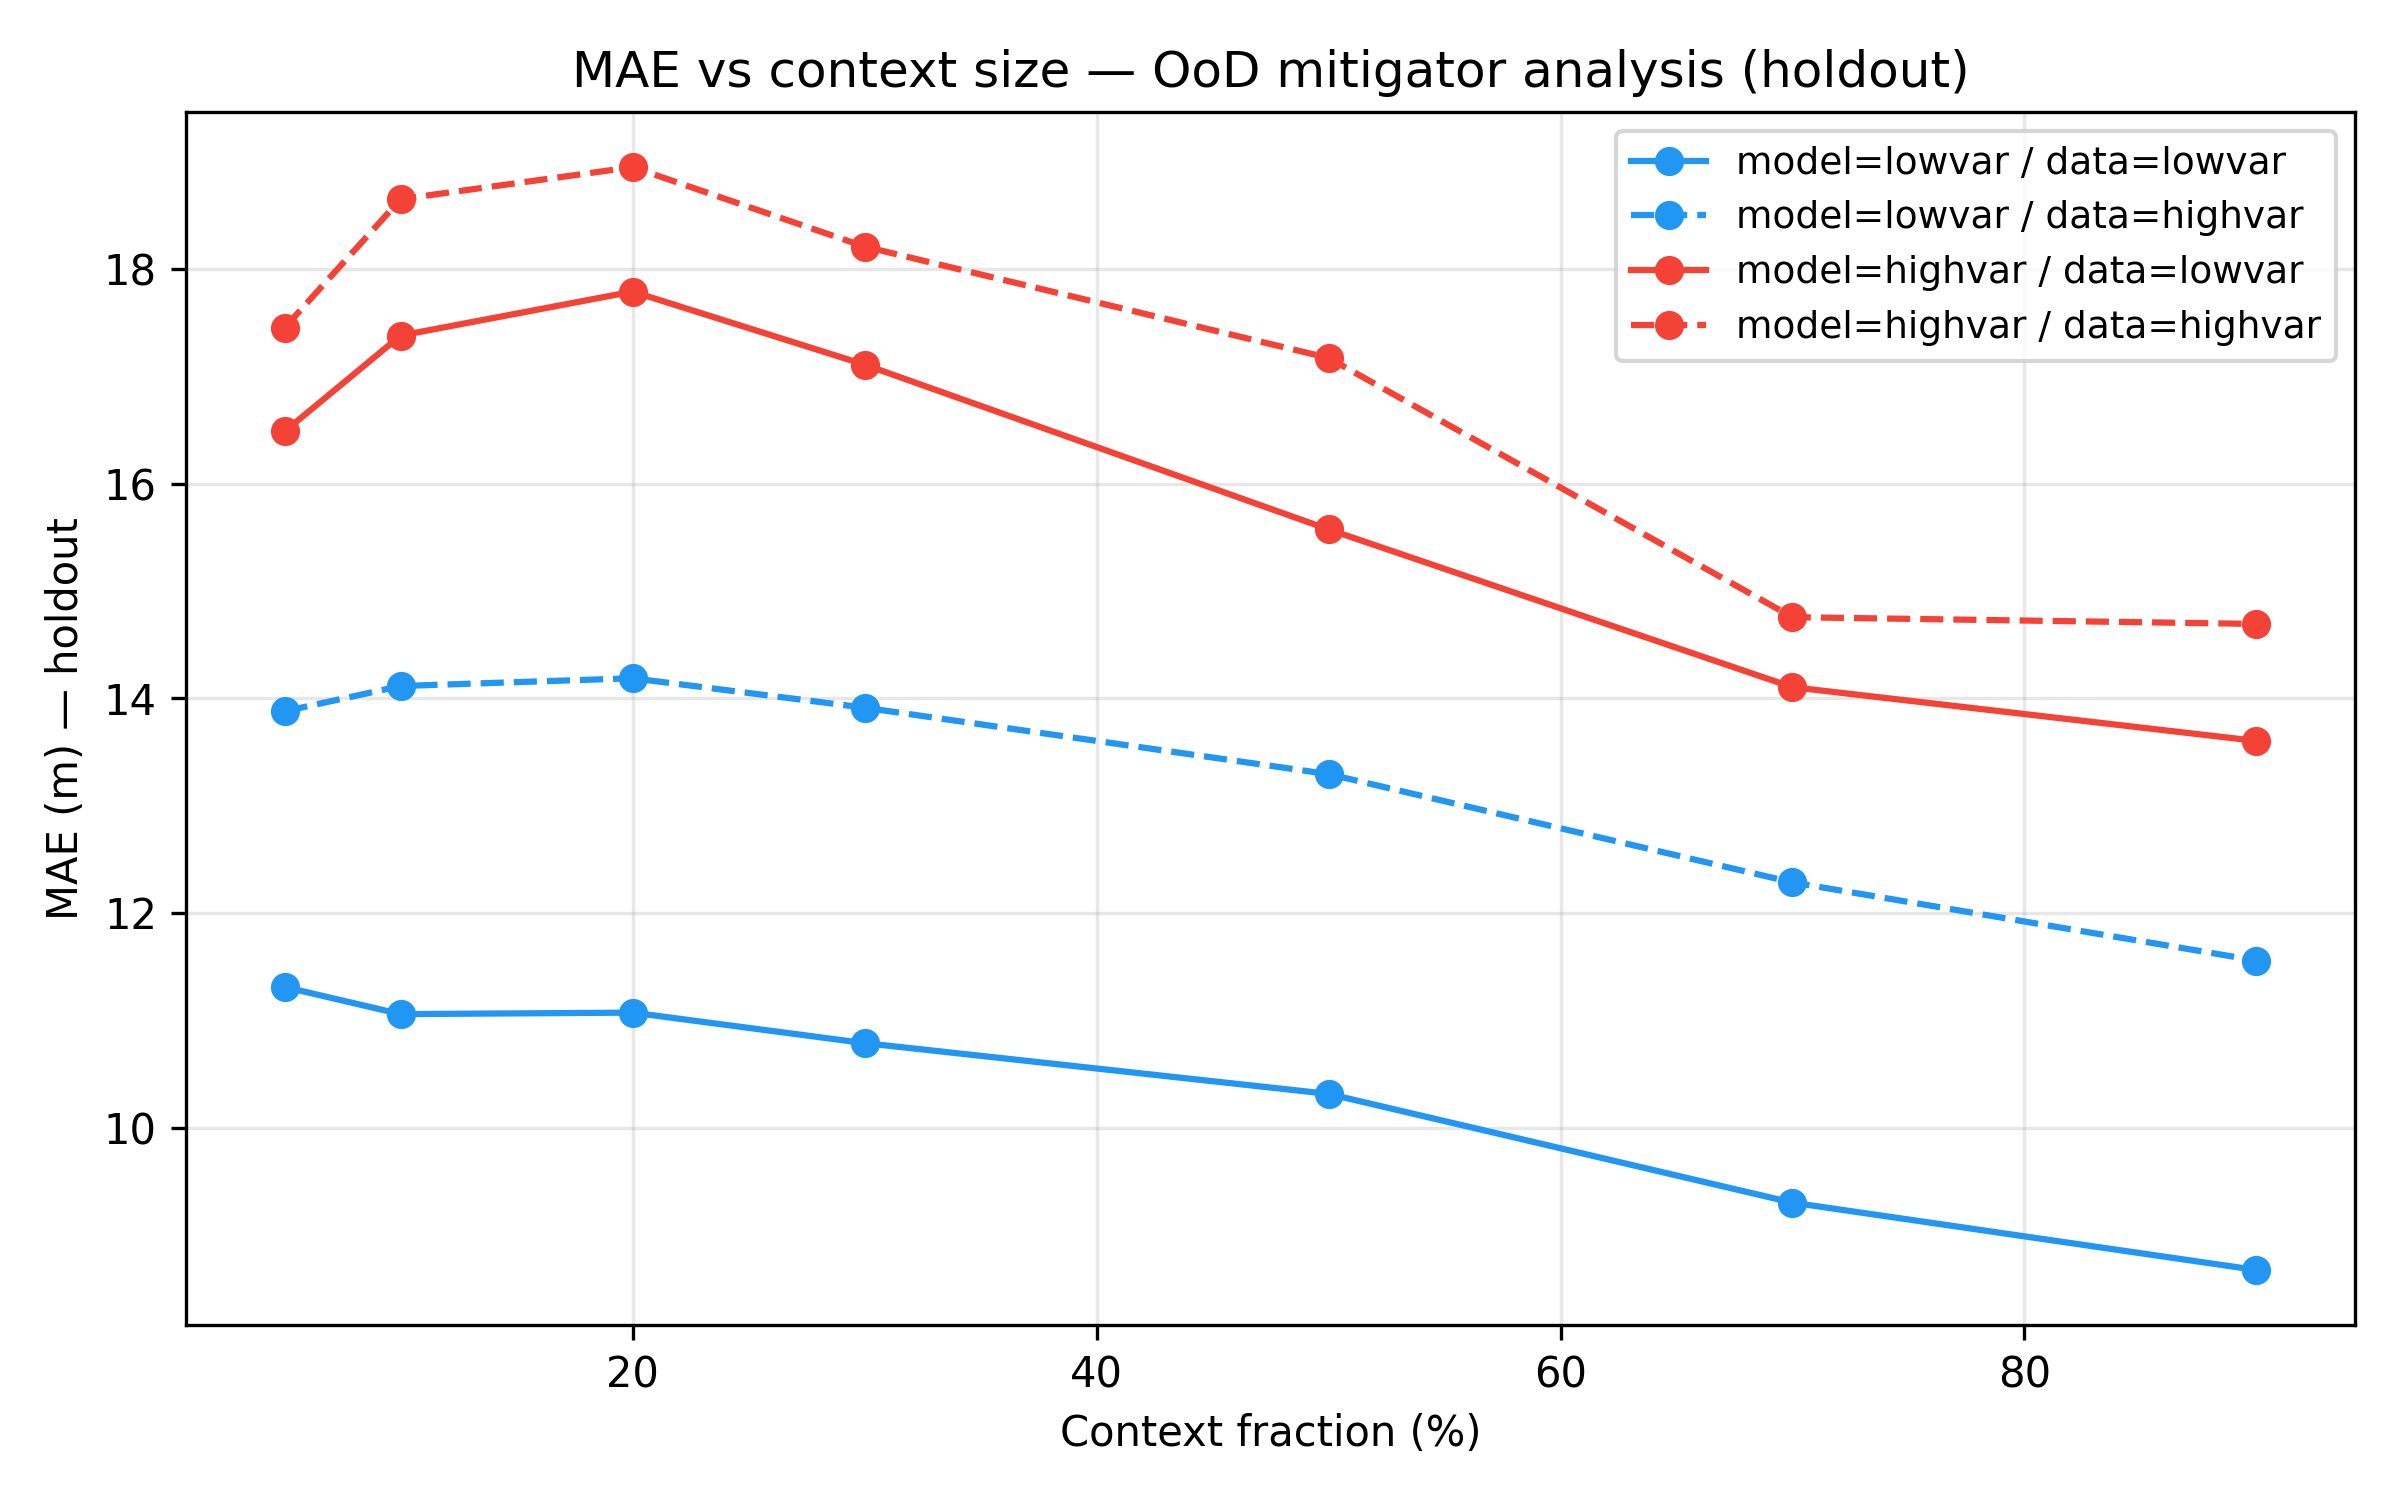

Values plotted in this chart, from the file beside it:
model_domain, data_domain, context_frac, mae
lowvar, lowvar, 0.05, 11.31
lowvar, lowvar, 0.1, 11.06
lowvar, lowvar, 0.2, 11.07
lowvar, lowvar, 0.3, 10.79
lowvar, lowvar, 0.5, 10.31
lowvar, lowvar, 0.7, 9.301
lowvar, lowvar, 0.9, 8.673
lowvar, highvar, 0.05, 13.88
lowvar, highvar, 0.1, 14.11
lowvar, highvar, 0.2, 14.19
lowvar, highvar, 0.3, 13.91
lowvar, highvar, 0.5, 13.29
lowvar, highvar, 0.7, 12.28
lowvar, highvar, 0.9, 11.56
highvar, lowvar, 0.05, 16.49
highvar, lowvar, 0.1, 17.38
highvar, lowvar, 0.2, 17.79
highvar, lowvar, 0.3, 17.11
highvar, lowvar, 0.5, 15.57
highvar, lowvar, 0.7, 14.1
highvar, lowvar, 0.9, 13.6
highvar, highvar, 0.05, 17.45
highvar, highvar, 0.1, 18.65
highvar, highvar, 0.2, 18.95
highvar, highvar, 0.3, 18.21
highvar, highvar, 0.5, 17.17
highvar, highvar, 0.7, 14.76
highvar, highvar, 0.9, 14.69
